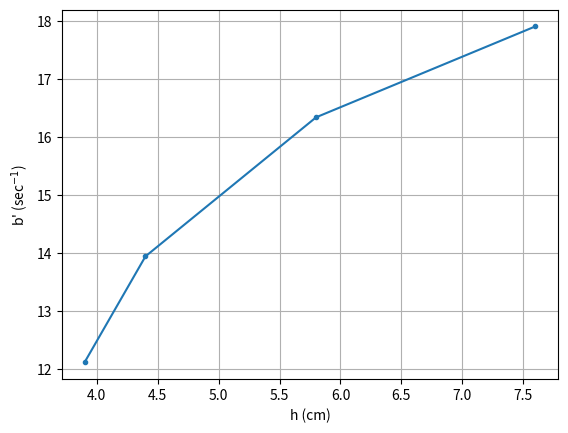

Python code for this plot:
import matplotlib.pyplot as plt
from scipy.optimize import curve_fit
import numpy as np

'''
def st_line(x, m, c):
 return m*x + c


freq = [1.77, 1.80, 1.93, 2.02, 2.23]
height = [8.0, 7.7, 6.8, 5.8, 5.0]


freq_sq, height_inv = [], []
for i in range(len(freq)):
 freq_sq.append(freq[i]**2)
 height_inv.append(float(1/height[i]))

popt, pcov = curve_fit(st_line, height_inv, freq_sq)
print(popt)
x = np.linspace(0.12, 0.22)
plt.plot(height_inv, freq_sq, '.', label='Datapoints')
plt.plot(x, st_line(x, *popt), label='$f^2= (1/h)*(g/4 \pi^2)$')
plt.plot([ ], [ ], ' ', label='m= g/4 $\pi^2$ = '+ str(round(popt[0], 2))+'cm/ $s^2$')
plt.plot([ ], [ ], ' ', label='g= 949.85 cm/ $s^2$')


plt.xlabel("1/h ($cm^{-1}$)")
plt.ylabel("Frequency$^2$ (Hz$^2$)")
plt.grid()
plt.legend()
#plt.title("Estimation of g from (1/h) vs $f^2$ plot, Ethanol Solution")
plt.show()
'''

height = [3.9, 4.4, 5.8, 7.6]
b_dash = [12.11, 13.94, 16.34, 17.91]

plt.plot(height, b_dash, '.-')
plt.xlabel("h (cm)")
plt.ylabel("b' (sec$^{-1}$)")
plt.grid()
plt.show()

